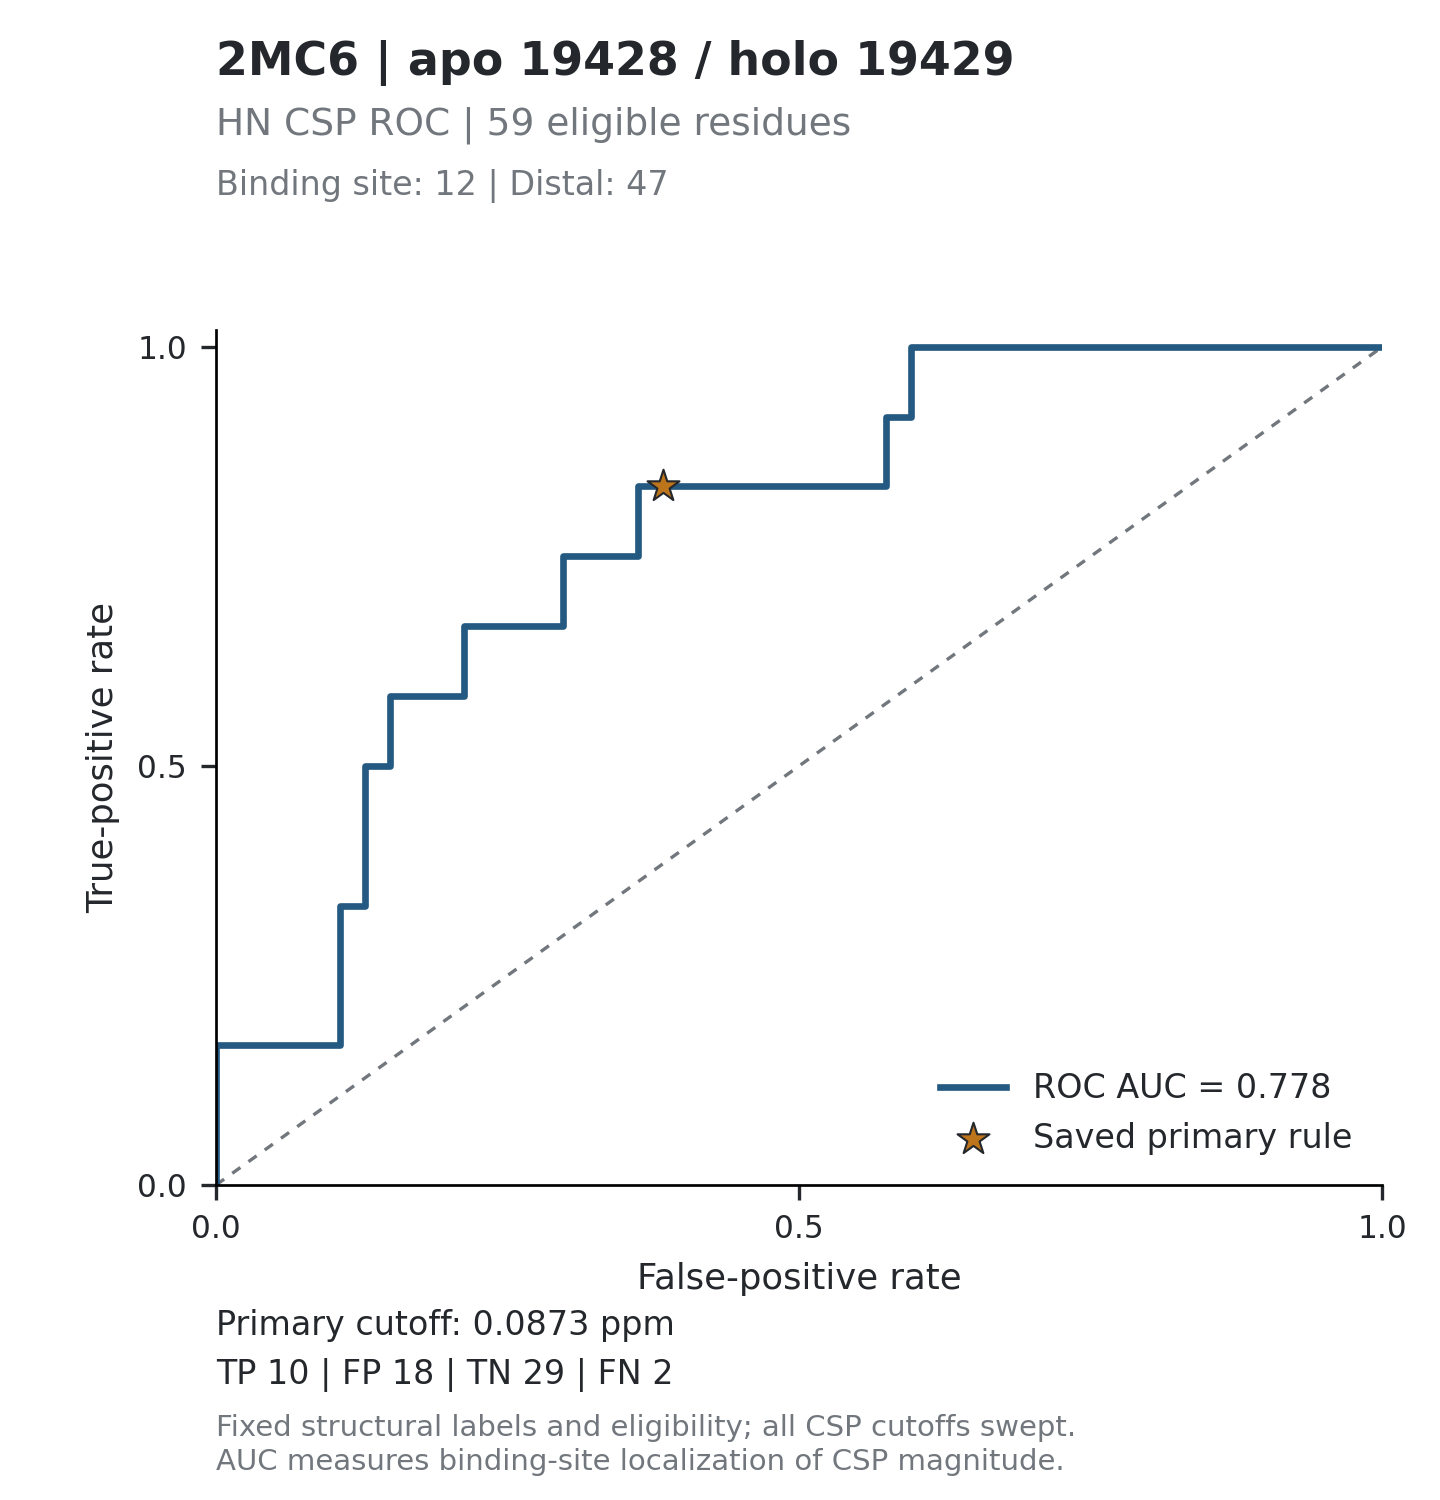

Values plotted in this chart, from the file beside it:
threshold, tp, fp, tn, fn, tpr, fpr, specificity, precision, fdr, tp_fp_ratio, target_id, score_mode
inf, 0, 0, 47, 12, 0, 0, 1, , , , 2MC6_19428, absolute_ppm
0.3669, 1, 0, 47, 11, 0.08333, 0, 1, 1, 0, , 2MC6_19428, absolute_ppm
0.2348, 2, 0, 47, 10, 0.1667, 0, 1, 1, 0, , 2MC6_19428, absolute_ppm
0.231, 2, 1, 46, 10, 0.1667, 0.02128, 0.9787, 0.6667, 0.3333, 2, 2MC6_19428, absolute_ppm
0.2225, 2, 2, 45, 10, 0.1667, 0.04255, 0.9574, 0.5, 0.5, 1, 2MC6_19428, absolute_ppm
0.216, 2, 3, 44, 10, 0.1667, 0.06383, 0.9362, 0.4, 0.6, 0.6667, 2MC6_19428, absolute_ppm
0.2015, 2, 4, 43, 10, 0.1667, 0.08511, 0.9149, 0.3333, 0.6667, 0.5, 2MC6_19428, absolute_ppm
0.1883, 2, 5, 42, 10, 0.1667, 0.1064, 0.8936, 0.2857, 0.7143, 0.4, 2MC6_19428, absolute_ppm
0.1846, 3, 5, 42, 9, 0.25, 0.1064, 0.8936, 0.375, 0.625, 0.6, 2MC6_19428, absolute_ppm
0.1756, 4, 5, 42, 8, 0.3333, 0.1064, 0.8936, 0.4444, 0.5556, 0.8, 2MC6_19428, absolute_ppm
0.163, 4, 6, 41, 8, 0.3333, 0.1277, 0.8723, 0.4, 0.6, 0.6667, 2MC6_19428, absolute_ppm
0.1528, 5, 6, 41, 7, 0.4167, 0.1277, 0.8723, 0.4545, 0.5455, 0.8333, 2MC6_19428, absolute_ppm
0.1498, 6, 6, 41, 6, 0.5, 0.1277, 0.8723, 0.5, 0.5, 1, 2MC6_19428, absolute_ppm
0.1454, 6, 7, 40, 6, 0.5, 0.1489, 0.8511, 0.4615, 0.5385, 0.8571, 2MC6_19428, absolute_ppm
0.1434, 7, 7, 40, 5, 0.5833, 0.1489, 0.8511, 0.5, 0.5, 1, 2MC6_19428, absolute_ppm
0.1297, 7, 8, 39, 5, 0.5833, 0.1702, 0.8298, 0.4667, 0.5333, 0.875, 2MC6_19428, absolute_ppm
0.1209, 7, 9, 38, 5, 0.5833, 0.1915, 0.8085, 0.4375, 0.5625, 0.7778, 2MC6_19428, absolute_ppm
0.1175, 7, 10, 37, 5, 0.5833, 0.2128, 0.7872, 0.4118, 0.5882, 0.7, 2MC6_19428, absolute_ppm
0.1172, 8, 10, 37, 4, 0.6667, 0.2128, 0.7872, 0.4444, 0.5556, 0.8, 2MC6_19428, absolute_ppm
0.1131, 8, 11, 36, 4, 0.6667, 0.234, 0.766, 0.4211, 0.5789, 0.7273, 2MC6_19428, absolute_ppm
0.1049, 8, 12, 35, 4, 0.6667, 0.2553, 0.7447, 0.4, 0.6, 0.6667, 2MC6_19428, absolute_ppm
0.1045, 8, 13, 34, 4, 0.6667, 0.2766, 0.7234, 0.381, 0.619, 0.6154, 2MC6_19428, absolute_ppm
0.1016, 8, 14, 33, 4, 0.6667, 0.2979, 0.7021, 0.3636, 0.6364, 0.5714, 2MC6_19428, absolute_ppm
0.1013, 9, 14, 33, 3, 0.75, 0.2979, 0.7021, 0.3913, 0.6087, 0.6429, 2MC6_19428, absolute_ppm
0.096, 9, 15, 32, 3, 0.75, 0.3191, 0.6809, 0.375, 0.625, 0.6, 2MC6_19428, absolute_ppm
0.0935, 9, 16, 31, 3, 0.75, 0.3404, 0.6596, 0.36, 0.64, 0.5625, 2MC6_19428, absolute_ppm
0.0926, 9, 17, 30, 3, 0.75, 0.3617, 0.6383, 0.3462, 0.6538, 0.5294, 2MC6_19428, absolute_ppm
0.0912, 10, 17, 30, 2, 0.8333, 0.3617, 0.6383, 0.3704, 0.6296, 0.5882, 2MC6_19428, absolute_ppm
0.0895, 10, 18, 29, 2, 0.8333, 0.383, 0.617, 0.3571, 0.6429, 0.5556, 2MC6_19428, absolute_ppm
0.0846, 10, 19, 28, 2, 0.8333, 0.4043, 0.5957, 0.3448, 0.6552, 0.5263, 2MC6_19428, absolute_ppm
0.0751, 10, 20, 27, 2, 0.8333, 0.4255, 0.5745, 0.3333, 0.6667, 0.5, 2MC6_19428, absolute_ppm
0.0648, 10, 21, 26, 2, 0.8333, 0.4468, 0.5532, 0.3226, 0.6774, 0.4762, 2MC6_19428, absolute_ppm
0.0632, 10, 22, 25, 2, 0.8333, 0.4681, 0.5319, 0.3125, 0.6875, 0.4545, 2MC6_19428, absolute_ppm
0.0599, 10, 23, 24, 2, 0.8333, 0.4894, 0.5106, 0.303, 0.697, 0.4348, 2MC6_19428, absolute_ppm
0.0561, 10, 24, 23, 2, 0.8333, 0.5106, 0.4894, 0.2941, 0.7059, 0.4167, 2MC6_19428, absolute_ppm
0.0495, 10, 25, 22, 2, 0.8333, 0.5319, 0.4681, 0.2857, 0.7143, 0.4, 2MC6_19428, absolute_ppm
0.0482, 10, 26, 21, 2, 0.8333, 0.5532, 0.4468, 0.2778, 0.7222, 0.3846, 2MC6_19428, absolute_ppm
0.0475, 10, 27, 20, 2, 0.8333, 0.5745, 0.4255, 0.2703, 0.7297, 0.3704, 2MC6_19428, absolute_ppm
0.0444, 11, 27, 20, 1, 0.9167, 0.5745, 0.4255, 0.2895, 0.7105, 0.4074, 2MC6_19428, absolute_ppm
0.0432, 11, 28, 19, 1, 0.9167, 0.5957, 0.4043, 0.2821, 0.7179, 0.3929, 2MC6_19428, absolute_ppm
0.0411, 12, 28, 19, 0, 1, 0.5957, 0.4043, 0.3, 0.7, 0.4286, 2MC6_19428, absolute_ppm
0.041, 12, 29, 18, 0, 1, 0.617, 0.383, 0.2927, 0.7073, 0.4138, 2MC6_19428, absolute_ppm
0.0407, 12, 30, 17, 0, 1, 0.6383, 0.3617, 0.2857, 0.7143, 0.4, 2MC6_19428, absolute_ppm
0.0401, 12, 31, 16, 0, 1, 0.6596, 0.3404, 0.2791, 0.7209, 0.3871, 2MC6_19428, absolute_ppm
0.0393, 12, 32, 15, 0, 1, 0.6809, 0.3191, 0.2727, 0.7273, 0.375, 2MC6_19428, absolute_ppm
0.0386, 12, 33, 14, 0, 1, 0.7021, 0.2979, 0.2667, 0.7333, 0.3636, 2MC6_19428, absolute_ppm
0.0348, 12, 34, 13, 0, 1, 0.7234, 0.2766, 0.2609, 0.7391, 0.3529, 2MC6_19428, absolute_ppm
0.0341, 12, 35, 12, 0, 1, 0.7447, 0.2553, 0.2553, 0.7447, 0.3429, 2MC6_19428, absolute_ppm
0.0339, 12, 36, 11, 0, 1, 0.766, 0.234, 0.25, 0.75, 0.3333, 2MC6_19428, absolute_ppm
0.0305, 12, 37, 10, 0, 1, 0.7872, 0.2128, 0.2449, 0.7551, 0.3243, 2MC6_19428, absolute_ppm
0.0283, 12, 38, 9, 0, 1, 0.8085, 0.1915, 0.24, 0.76, 0.3158, 2MC6_19428, absolute_ppm
0.0279, 12, 39, 8, 0, 1, 0.8298, 0.1702, 0.2353, 0.7647, 0.3077, 2MC6_19428, absolute_ppm
0.0274, 12, 40, 7, 0, 1, 0.8511, 0.1489, 0.2308, 0.7692, 0.3, 2MC6_19428, absolute_ppm
0.0226, 12, 41, 6, 0, 1, 0.8723, 0.1277, 0.2264, 0.7736, 0.2927, 2MC6_19428, absolute_ppm
0.0176, 12, 42, 5, 0, 1, 0.8936, 0.1064, 0.2222, 0.7778, 0.2857, 2MC6_19428, absolute_ppm
0.017, 12, 43, 4, 0, 1, 0.9149, 0.08511, 0.2182, 0.7818, 0.2791, 2MC6_19428, absolute_ppm
0.0111, 12, 44, 3, 0, 1, 0.9362, 0.06383, 0.2143, 0.7857, 0.2727, 2MC6_19428, absolute_ppm
0.0068, 12, 45, 2, 0, 1, 0.9574, 0.04255, 0.2105, 0.7895, 0.2667, 2MC6_19428, absolute_ppm
0.0065, 12, 46, 1, 0, 1, 0.9787, 0.02128, 0.2069, 0.7931, 0.2609, 2MC6_19428, absolute_ppm
0.0044, 12, 47, 0, 0, 1, 1, 0, 0.2034, 0.7966, 0.2553, 2MC6_19428, absolute_ppm
... 60 more rows
